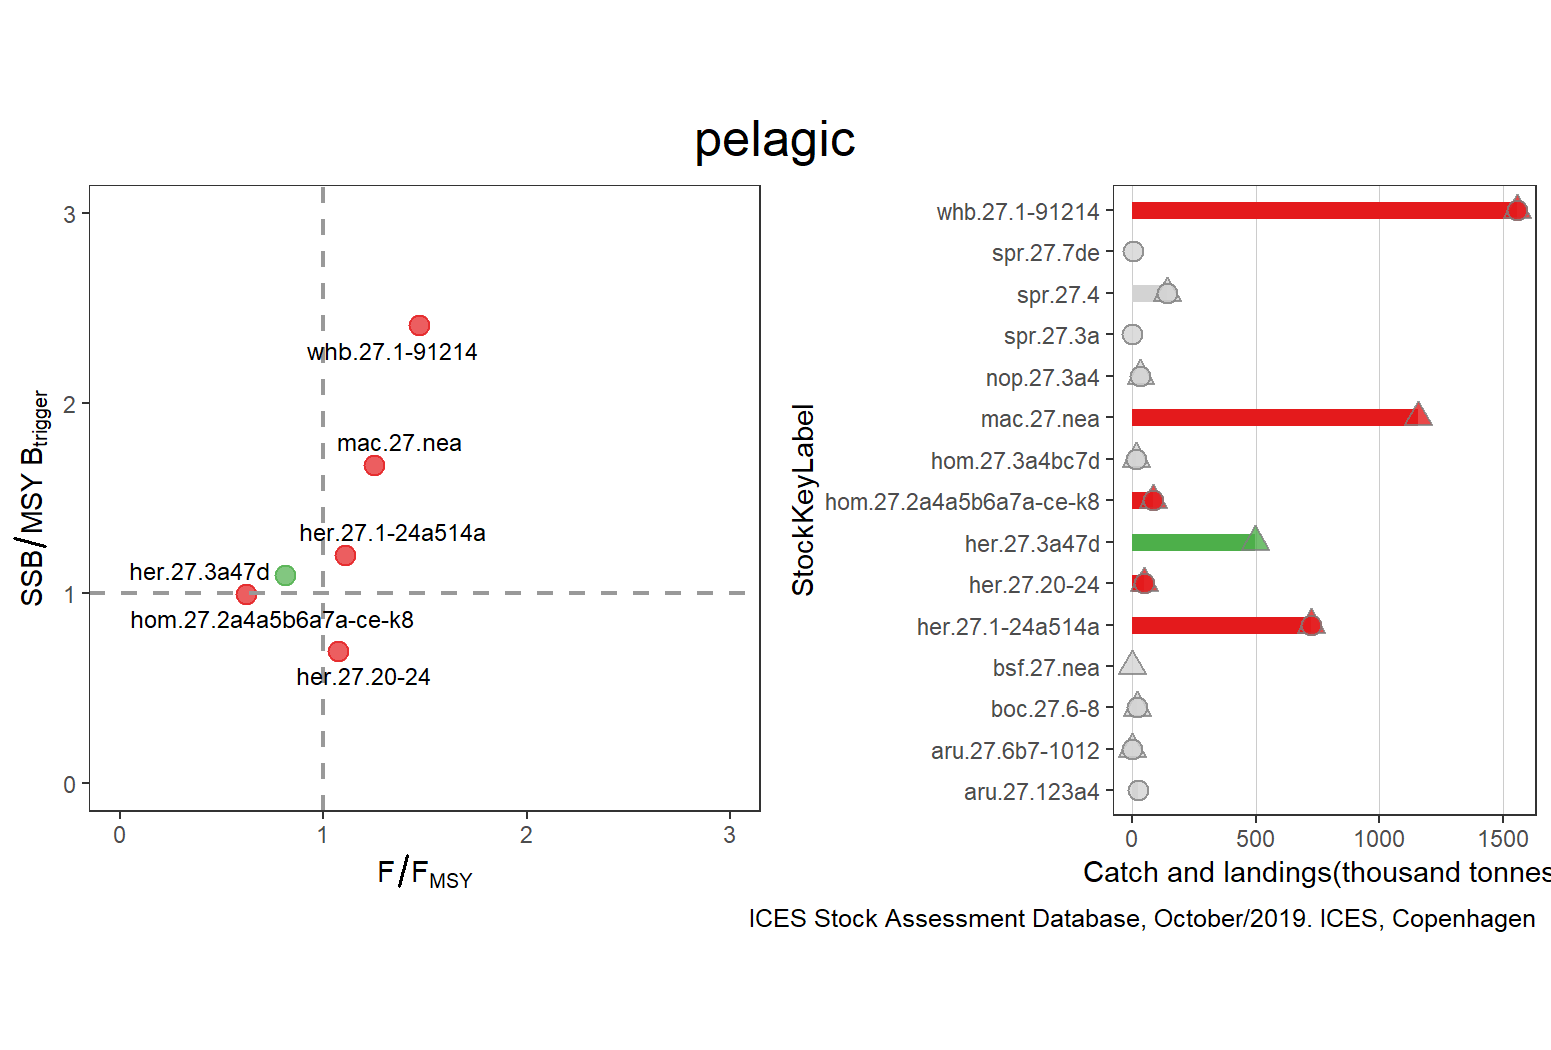

The data file committed next to this chart (first rows):
StockKeyLabel, FisheriesGuild, F_FMSY, catches, landings, discards, FMSY, F, SSB_MSYBtrigger, SSB, MSYBtrigger, Status, total
aru.27.123a4, pelagic, NA, NA, 23859, NA, NA, NA, NA, NA, NA, GREY, 1555069
aru.27.6b7-1012, pelagic, NA, 140, 36, 104, NA, NA, NA, NA, NA, GREY, 1555069
boc.27.6-8, pelagic, NA, 19315, 18031, 1241, NA, 0.609, NA, 1.958, NA, GREY, 1555069
bsf.27.nea, pelagic, NA, 5, NA, NA, NA, NA, NA, NA, NA, GREY, 1555069
her.27.1-24a514a, pelagic, 1.108, 721566, 721566, NA, 0.157, 0.174, 1.202, 3826000, 3184000, RED, 1555069
her.27.20-24, pelagic, 1.071, 46340, 46340, NA, 0.31, 0.332, 0.6945, 104169, 150000, RED, 1555069
her.27.3a47d, pelagic, 0.8115, 498437, NA, NA, 0.26, 0.211, 1.092, 1529284, 1400000, GREEN, 1555069
hom.27.2a4a5b6a7a-ce-k8, pelagic, 0.6204, 82961, 82961, NA, 0.108, 0.067, 0.9918, 904098, 911587, RED, 1555069
hom.27.3a4bc7d, pelagic, NA, 16868, 13813, 1527, NA, NA, NA, NA, NA, GREY, 1555069
mac.27.nea, pelagic, 1.248, 1155944, NA, NA, 0.23, 0.287, 1.675, 4186496, 2500000, RED, 1555069
nop.27.3a4, pelagic, NA, 33940, 33940, NA, NA, 0.201, NA, 125940, NA, GREY, 1555069
spr.27.3a, pelagic, NA, NA, 1413, NA, NA, NA, NA, 2.646, NA, GREY, 1555069
spr.27.4, pelagic, NA, 139623, 139623, NA, NA, 1.718, NA, 408808, NA, GREY, 1555069
spr.27.7de, pelagic, NA, NA, 2733, NA, NA, 0.079, NA, NA, NA, GREY, 1555069
whb.27.1-91214, pelagic, 1.469, 1555069, 1555069, NA, 0.32, 0.47, 2.41, 5422226, 2250000, RED, 1555069
